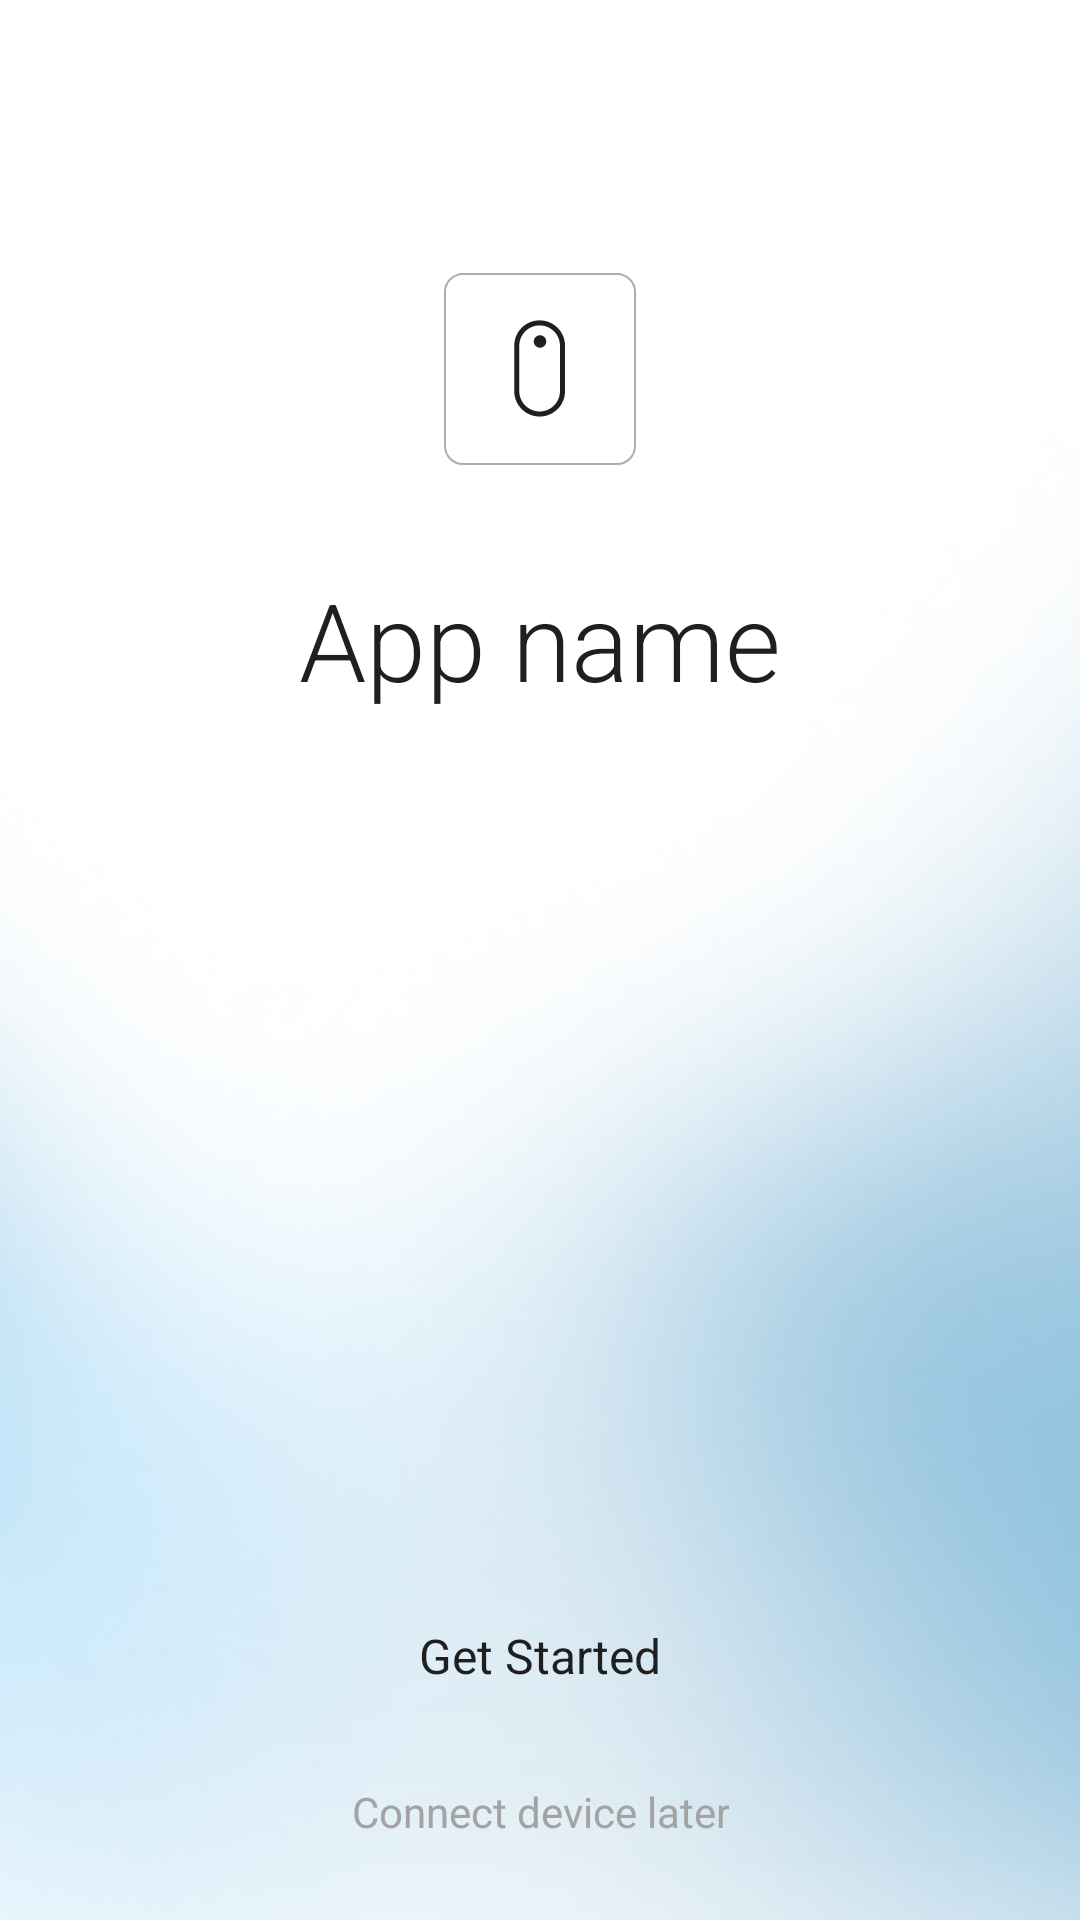

Produce the Android XML layout that renders to this screen, including the resource entries it uses.
<!-- AndroidManifest.xml: application theme Theme.PlaudTemplate -->
<!-- res/layout/activity_welcome.xml -->
<?xml version="1.0" encoding="utf-8"?>
<androidx.constraintlayout.widget.ConstraintLayout
    xmlns:android="http://schemas.android.com/apk/res/android"
    xmlns:app="http://schemas.android.com/apk/res-auto"
    android:layout_width="match_parent"
    android:layout_height="match_parent"
    android:background="@color/white">

    
    <ImageView
        android:id="@+id/backgroundImageView"
        android:layout_width="0dp"
        android:layout_height="0dp"
        android:contentDescription="@null"
        android:scaleType="centerCrop"
        android:src="@drawable/welcome_bg"
        app:layout_constraintTop_toTopOf="parent"
        app:layout_constraintBottom_toBottomOf="parent"
        app:layout_constraintStart_toStartOf="parent"
        app:layout_constraintEnd_toEndOf="parent" />

    
    <FrameLayout
        android:id="@+id/logoContainer"
        android:layout_width="64dp"
        android:layout_height="64dp"
        android:background="@drawable/bg_logo_placeholder"
        app:layout_constraintTop_toTopOf="parent"
        app:layout_constraintStart_toStartOf="parent"
        app:layout_constraintEnd_toEndOf="parent"
        android:layout_marginTop="91dp">

        <ImageView
            android:id="@+id/logoIcon"
            android:layout_width="36dp"
            android:layout_height="36dp"
            android:layout_gravity="center"
            android:contentDescription="Logo"
            android:src="@drawable/ic_device"
            android:tint="@color/text_primary" />
    </FrameLayout>

    
    <TextView
        android:id="@+id/appNameLabel"
        android:layout_width="wrap_content"
        android:layout_height="wrap_content"
        android:layout_marginTop="34dp"
        android:fontFamily="sans-serif-light"
        android:text="@string/welcome_app_name"
        android:textColor="@color/text_primary"
        android:textSize="36sp"
        app:layout_constraintTop_toBottomOf="@id/logoContainer"
        app:layout_constraintStart_toStartOf="parent"
        app:layout_constraintEnd_toEndOf="parent" />

    
    <Button
        android:id="@+id/getStartedButton"
        android:layout_width="0dp"
        android:layout_height="48dp"
        android:layout_marginStart="24dp"
        android:layout_marginEnd="24dp"
        android:layout_marginBottom="8dp"
        android:background="@drawable/bg_secondary_button"
        app:backgroundTint="@null"
        android:fontFamily="sans-serif"
        android:text="@string/get_started"
        android:textAllCaps="false"
        android:textColor="@color/text_primary"
        android:textSize="16sp"
        app:layout_constraintBottom_toTopOf="@+id/skipButton"
        app:layout_constraintStart_toStartOf="parent"
        app:layout_constraintEnd_toEndOf="parent" />

    
    <TextView
        android:id="@+id/skipButton"
        android:layout_width="wrap_content"
        android:layout_height="40dp"
        android:layout_marginBottom="16dp"
        android:fontFamily="sans-serif"
        android:gravity="center"
        android:paddingStart="16dp"
        android:paddingEnd="16dp"
        android:text="@string/connect_later"
        android:textColor="@color/text_secondary"
        android:textSize="14sp"
        app:layout_constraintBottom_toBottomOf="parent"
        app:layout_constraintStart_toStartOf="parent"
        app:layout_constraintEnd_toEndOf="parent" />

</androidx.constraintlayout.widget.ConstraintLayout>
<!-- resources referenced by this layout -->
<resources>
  <color name="text_primary">#1F1F1F</color>
  <color name="text_secondary">#A3A3A3</color>
  <color name="white">#FFFFFF</color>
  <!-- drawable bg_logo_placeholder (drawable) -->
  <?xml version="1.0" encoding="utf-8"?>
  <shape xmlns:android="http://schemas.android.com/apk/res/android"
      android:shape="rectangle">
      <stroke
          android:width="0.8dp"
          android:color="#ADADAD" />
      <corners android:radius="6dp" />
  </shape>
  <!-- drawable ic_device (drawable) -->
  <?xml version="1.0" encoding="utf-8"?>
  <vector xmlns:android="http://schemas.android.com/apk/res/android"
      android:width="32dp"
      android:height="32dp"
      android:viewportWidth="32"
      android:viewportHeight="32">
      <path
          android:pathData="M15.8906,1.58301C20.0467,1.58302 23.4159,4.95241 23.416,9.1084V22.5576C23.416,26.7137 20.0468,30.083 15.8906,30.083C11.7345,30.083 8.36524,26.7138 8.36523,22.5576V9.1084C8.3654,4.9524 11.7346,1.58301 15.8906,1.58301ZM15.8906,3.08301C12.563,3.08301 9.8654,5.78082 9.86523,9.1084V22.5576C9.86524,25.8853 12.5629,28.583 15.8906,28.583C19.2183,28.583 21.916,25.8853 21.916,22.5576V9.1084C21.9159,5.78083 19.2182,3.08302 15.8906,3.08301ZM16.001,6C17.0212,6.00026 17.8485,6.82737 17.8486,7.84766C17.8486,8.86802 17.0213,9.69505 16.001,9.69531C14.9805,9.69531 14.1523,8.86818 14.1523,7.84766C14.1524,6.82721 14.9805,6 16.001,6Z"
          android:fillColor="#3D3D3D" />
  </vector>
  <!-- drawable welcome_bg: png bitmap (drawable, 760995 bytes) -->
  <string name="connect_later">Connect device later</string>
  <string name="get_started">Get Started</string>
  <string name="welcome_app_name">App name</string>
  <style name="Theme.PlaudTemplate" parent="Theme.MaterialComponents.Light.NoActionBar">
          <item name="colorPrimary">#1F1F1F</item>
          <item name="colorPrimaryVariant">#1F1F1F</item>
          <item name="colorOnPrimary">#FFFFFF</item>
          <item name="colorSecondary">#6CAE85</item>
          <item name="colorOnSecondary">#FFFFFF</item>
          <item name="android:windowBackground">@color/bg_primary</item>
          <item name="android:statusBarColor">@color/bg_primary</item>
          <item name="android:windowLightStatusBar">true</item>
          <item name="windowActionBar">false</item>
          <item name="windowNoTitle">true</item>
      </style>
  <color name="bg_primary">#F9F9F9</color>
</resources>
